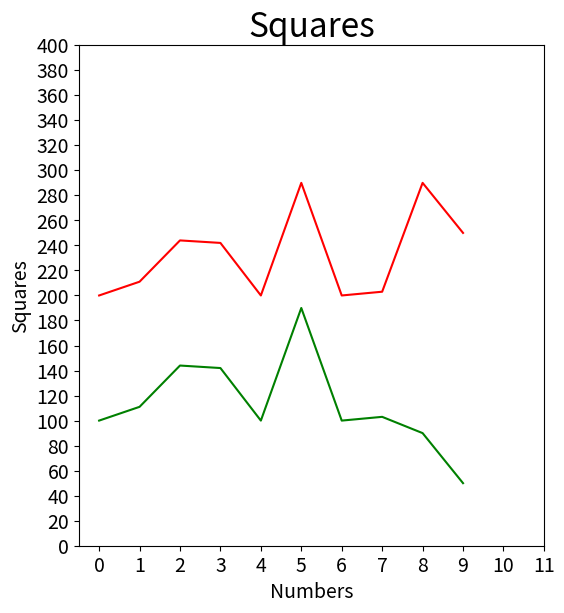

The matplotlib source for this figure:
import matplotlib.pyplot as plt
from matplotlib.pyplot import MultipleLocator

# 从pyplot导入MultipleLocator类，这个类用于设置刻度间隔

x_values = list(range(10))
y_values = [800, 811, 844, 842, 800, 890, 800, 803, 790, 750]
y = list(map(lambda x: x - 700, y_values))
y2_values = [4400, 4411, 4444, 4442, 4400, 4490, 4400, 4403, 4490, 4450]
y2 = list(map(lambda x: x - 4200, y2_values))
plt.figure(figsize=(6, 6.5))
plt.plot(x_values, y, c='green')
plt.plot(x_values, y2, c='red')
plt.title('Squares', fontsize=24)
plt.tick_params(axis='both', which='major', labelsize=14)
plt.xlabel('Numbers', fontsize=14)
plt.ylabel('Squares', fontsize=14)
x_major_locator = MultipleLocator(1)
# 把x轴的刻度间隔设置为1，并存在变量里
y_major_locator = MultipleLocator(20)
# 把y轴的刻度间隔设置为10，并存在变量里
ax = plt.gca()
# ax为两条坐标轴的实例
ax.xaxis.set_major_locator(x_major_locator)
# 把x轴的主刻度设置为1的倍数
ax.yaxis.set_major_locator(y_major_locator)
# 把y轴的主刻度设置为10的倍数
plt.xlim(-0.5, 11)
# 把x轴的刻度范围设置为-0.5到11，因为0.5不满一个刻度间隔，所以数字不会显示出来，但是能看到一点空白
plt.ylim(0, 400)

# 把y轴的刻度范围设置为-5到110，同理，-5不会标出来，但是能看到一点空白
plt.show()
